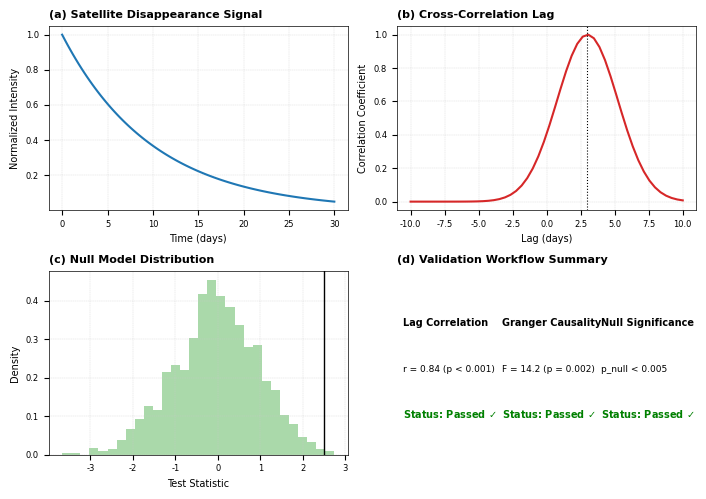

Here is the Python script that generated this plot:
import matplotlib.pyplot as plt
import numpy as np

# Nature Geoscience Formatting Settings
plt.rcParams.update({
    'font.family': 'sans-serif',
    'font.sans-serif': ['Arial', 'Helvetica'],
    'font.size': 7,
    'axes.labelsize': 7,
    'axes.titlesize': 8,
    'xtick.labelsize': 6,
    'ytick.labelsize': 6,
    'legend.fontsize': 6,
    'axes.linewidth': 0.5,
    'grid.linewidth': 0.25,
    'grid.color': '#CCCCCC',
    'grid.linestyle': '--',
    'savefig.dpi': 600,
    'pdf.fonttype': 42
})

# Create Double-Column Figure (183 mm / 7.2 inches wide)
fig, axs = plt.subplots(2, 2, figsize=(7.2, 5.0))

# Panel a: Satellite Disappearance
t = np.linspace(0, 30, 100)
axs[0, 0].plot(t, np.exp(-0.1 * t), color='#1f77b4', label='Surface Signal')
axs[0, 0].set_title('(a) Satellite Disappearance Signal', fontweight='bold', loc='left')
axs[0, 0].set_xlabel('Time (days)')
axs[0, 0].set_ylabel('Normalized Intensity')
axs[0, 0].grid(True)

# Panel b: Sediment Trap Lag
lags = np.linspace(-10, 10, 50)
corr = np.exp(-0.1 * (lags - 3)**2)
axs[0, 1].plot(lags, corr, color='#d62728')
axs[0, 1].axvline(3, color='black', linestyle=':', linewidth=0.8)
axs[0, 1].set_title('(b) Cross-Correlation Lag', fontweight='bold', loc='left')
axs[0, 1].set_xlabel('Lag (days)')
axs[0, 1].set_ylabel('Correlation Coefficient')
axs[0, 1].grid(True)

# Panel c: Null Model Distribution
null_data = np.random.normal(0, 1, 1000)
axs[1, 0].hist(null_data, bins=30, density=True, color='#2ca02c', alpha=0.4, edgecolor='none')
axs[1, 0].axvline(2.5, color='black', linewidth=1.0)
axs[1, 0].set_title('(c) Null Model Distribution', fontweight='bold', loc='left')
axs[1, 0].set_xlabel('Test Statistic')
axs[1, 0].set_ylabel('Density')
axs[1, 0].grid(True)

# Panel d: Validation Metric Cards (Clean Vector Layout)
ax_d = axs[1, 1]
ax_d.axis('off')
ax_d.set_title('(d) Validation Workflow Summary', fontweight='bold', loc='left')

# Replace the values below with your exact calculated metrics
metrics = [
    ('Lag Correlation', 'r = 0.84 (p < 0.001)', r'Status: Passed $\checkmark$'),
    ('Granger Causality', 'F = 14.2 (p = 0.002)', r'Status: Passed $\checkmark$'),
    ('Null Significance', 'p_null < 0.005', r'Status: Passed $\checkmark$')
]

for i, (title, val, status) in enumerate(metrics):
    x_pos = 0.02 + i * 0.33
    ax_d.text(x_pos, 0.70, title, fontsize=7, fontweight='bold')
    ax_d.text(x_pos, 0.45, val, fontsize=6.5)
    ax_d.text(x_pos, 0.20, status, fontsize=7, color='green', fontweight='bold')

plt.tight_layout()
plt.savefig('Figure4_Nature_Standard.pdf', format='pdf', bbox_inches='tight')
print('Figure 4 PDF generated successfully!')
